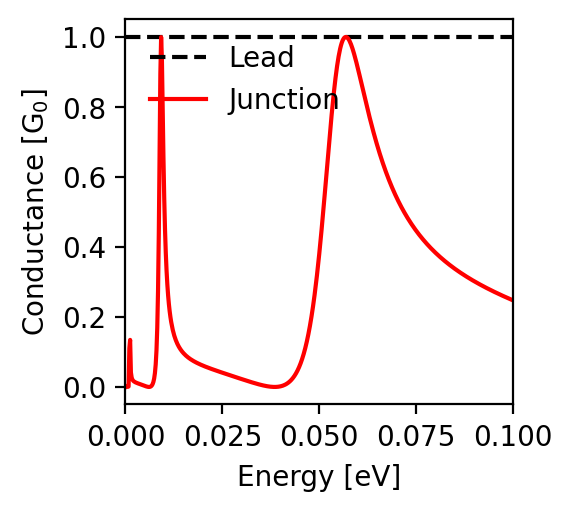

The file beside this chart, header and first rows:
energy; conductance
-0.1; 0.247
-0.0998; 0.248
-0.0996; 0.249
-0.0994; 0.25
-0.0992; 0.251
-0.099; 0.252
-0.0988; 0.253
-0.0986; 0.254
-0.0984; 0.255
-0.0982; 0.256
-0.098; 0.257
-0.0978; 0.258
-0.0976; 0.259
-0.0974; 0.26
-0.0972; 0.261
-0.097; 0.262
-0.0968; 0.263
-0.0966; 0.264
-0.0964; 0.265
-0.0962; 0.266
-0.096; 0.267
-0.0958; 0.268
-0.0956; 0.269
-0.0954; 0.271
-0.0952; 0.272
-0.095; 0.273
-0.0948; 0.274
-0.0946; 0.275
-0.0944; 0.276
-0.0942; 0.277
-0.094; 0.278
-0.0938; 0.279
-0.0936; 0.28
-0.0934; 0.282
-0.0932; 0.283
-0.093; 0.284
-0.0928; 0.285
-0.0926; 0.286
-0.0924; 0.287
-0.0922; 0.288
-0.092; 0.29
-0.0918; 0.291
-0.0916; 0.292
-0.0914; 0.293
-0.0912; 0.294
-0.091; 0.296
-0.0908; 0.297
-0.0906; 0.298
-0.0904; 0.299
-0.0902; 0.301
-0.09; 0.302
-0.0898; 0.303
-0.0896; 0.305
-0.0894; 0.306
-0.0892; 0.307
-0.089; 0.308
-0.0888; 0.31
-0.0886; 0.311
-0.0884; 0.313
-0.0882; 0.314
... 941 more rows
